Run: headless pygame with SDL's dummy video driver; simulated clock (each Clock.tick advances the game by its frame time, no real sleeping); random seed 0; keys injected as events and as key.get_pressed() state; no mouse input.
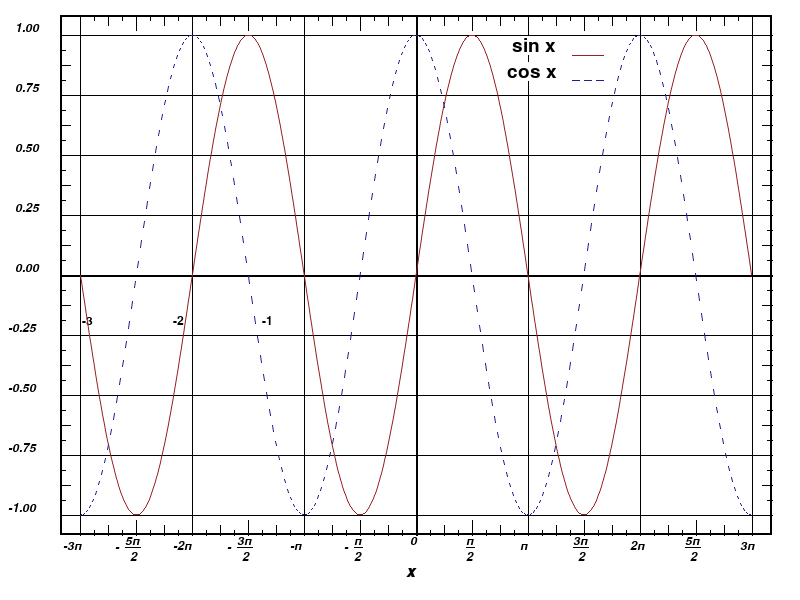
Frame 1 of 4 · flips 1–60 · no input
Frame 2 of 4 · flips 61–180 · tapped SPACE, RETURN · held RIGHT (→), D · screen unchanged from frame 1, image omitted
Frame 3 of 4 · flips 181–300 · held DOWN (↓), S · screen unchanged from frame 2, image omitted
Frame 4 of 4 · flips 301–420 · held LEFT (←), A, UP (↑), W · screen unchanged from frame 3, image omitted

The pygame program that drew these frames:

import pygame
import math
pygame.init()
width=800
height=600
white=(255,255,255)
black=(0,0,0)
red=(151,32,32)
blue=(32,32,151)
font1=pygame.font.SysFont("Times", 18)
font1.set_italic(True)
font2=pygame.font.SysFont("Times", 18)
font2.set_italic(True)
font2.set_underline(True)
font3=pygame.font.SysFont("Times", 29)
font4=pygame.font.SysFont("Times", 18)
fontbold=pygame.font.SysFont("Times", 18)
fontbold.set_bold(True)
fontbold.set_italic(True)
ys=('1.00', '0.75', '0.50', '0.25', '0.00', '-0.25', '-0.50', '-0.75', '-1.00')
xs=('-3п', '-2п', '-п', '0', 'п', '2п', '3п')
xs1=('5п', '3п', 'п', 'п', '3п', '5п')
sin_coor=[]
screen = pygame.display.set_mode((width, height))
pygame.display.set_caption('Sine and Cosine Waves')
screen.fill(white)
pygame.draw.rect(screen, black, (60, 15, 712, 520), 2)
pygame.draw.line(screen, black, (416, 15), (416, 535), 2)
pygame.draw.line(screen, black, (60, 275), (772, 275), 2)
for lin in range(80, 772, 112):
	pygame.draw.line(screen, black, (lin, 15), (lin, 535))
for lin in range(35, 535, 60):
	pygame.draw.line(screen, black, (60, lin), (772, lin))
for lin in range(136, 772, 112):
	pygame.draw.line(screen, black, (lin, 15), (lin, 30))
	pygame.draw.line(screen, black, (lin, 520), (lin, 535))
for lin in range(108, 772, 56):
	pygame.draw.line(screen, black, (lin, 15), (lin, 25))
	pygame.draw.line(screen, black, (lin, 525), (lin, 535))
for lin in range(94, 740, 28):
	pygame.draw.line(screen, black, (lin, 15), (lin, 20))
	pygame.draw.line(screen, black, (lin, 530), (lin, 535))
for lin in range(65, 535, 60):
	pygame.draw.line(screen, black, (60, lin), (70, lin))
	pygame.draw.line(screen, black, (762, lin), (772, lin))
for lin in range(50, 515, 30):
	pygame.draw.line(screen, black, (60, lin), (65, lin))
	pygame.draw.line(screen, black, (767, lin), (772, lin))
screen.blit(font4.render("-3", True, black), (82, 315))
screen.blit(font4.render("-2", True, black), (173, 315))
screen.blit(font4.render("-1", True, black), (262, 315))
for x in range(80,752):
	y=int(math.sin((x-80)/783.00*7*math.pi)*240+275)
	sin_coor.append([x, y])
pygame.draw.aalines(screen, red, False, sin_coor, 2)
for x in range(80,752, 3):
	y1=int(math.cos((x-80)/783.00*7*math.pi)*240+275)
	y2=int(math.cos((x-79)/783.00*7*math.pi)*240+275)
	pygame.draw.aalines(screen, blue, False, [(x, y1), ((x+1), y2)], 2)
point=22
for i in ys:
	if (i=='-0.25') or (i=='-0.50') or (i=='-0.75') or (i=='-1.00'):
		screen.blit(font1.render(i, True, black), (8, point))
	else:	
		screen.blit(font1.render(i, True, black), (15, point))
	point+=60
pointx=80
for i in xs:
	if (i=='-3п') or (i=='-2п'):
		screen.blit(font1.render(i, True, black), (pointx-17,540))
	elif (i=='-п'):
		screen.blit(font1.render(i, True, black), (pointx-10,540))
	elif (i=='0'):
		screen.blit(font1.render(i, True, black), (pointx,535))
	else:
		screen.blit(font1.render(i, True, black), (pointx, 540))
	pointx+=110
pointx1=125
for i in xs1:
	if (i=='п'):
		screen.blit(font2.render(i, True, black), (pointx1+5,535))
	else:
		screen.blit(font2.render(i, True, black), (pointx1, 535))
	pointx1+=112
pointmin=115
for i in range(3):
	if i==2:
		screen.blit(font1.render("-", True, black), (pointmin+5, 541))
	else:
		screen.blit(font1.render("-", True, black), (pointmin, 541))
	pointmin+=112
point2=130
for i in range(6):
	screen.blit(font1.render("2", True, black), (point2, 551))
	point2+=112
screen.blit(font3.render("sin x", True, black, white), (512, 36))
screen.blit(font3.render("cos x", True, black, white), (507, 62.5))
pygame.draw.line(screen, red, (572, 55), (603, 55), 1)
dashpoint=572
for i in range(3):
	pygame.draw.line(screen, blue, (dashpoint, 80), (dashpoint+7, 80), 1)
	dashpoint+=12
screen.blit(fontbold.render("X", True, black), (406, 567))
run=True
while run:
	for event in pygame.event.get():
		if event.type==pygame.QUIT:
			run=False
	pygame.display.flip()
